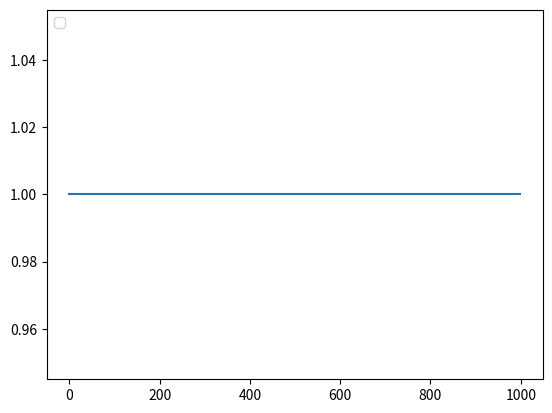

Recreate this plot in Python.
import matplotlib.pyplot as plt
import numpy as np

UBOUND_ARGX_EXP = 700
def _safe_exp(x):
    if x < 700:
        return np.exp(x)
    else:
        return np.exp(700)

def function_1(x, k, c1, c2, c3, c4):
    exp = _safe_exp(c2 * (x / 100.0 - k - c4))
    y = 1.0*(c3 + c1 * exp) / (1 + exp)
    if c3 > c1:
        t = c3
    else:
        t = c1
    upper_bound = 2 * t
    if(0 < y and y <= upper_bound):
        return y
    else:
        return -1

def function_2(x, rf, u, tp, k, coef_01, coef_02, coef_03):
    exp_a = _safe_exp(coef_01 * (tp - coef_02))
    exp_b = _safe_exp(- coef_03 * (x / 100 - k))
    f = (
        1 + (0.95 * rf / u + exp_a) / (1 + exp_a) * exp_b
    ) / (
        1 + exp_b
    );
    #y = rf - u * f;
    return f


if __name__ == "__main__":
    # function 1
    #x = np.arange(0, 300) * 1.0
    #y = np.zeros(300)
    #y1 = np.zeros(300)
    #y2 = np.zeros(900)
    #y3 = np.zeros(900)
    #y4 = np.zeros(900)
    #for i in range(300):
    #    pass
    #    y[i] = function_1(x[i], -121.79645156272358, 2.4, 10.0, 3.7, 122.3)
    #    y1[i] = function_1(x[i], -121.79645156272358, 2.4, 10.0, 3.7, 122.4)
        #y2[i] = function_1(x[i], -121.79645156272358, 3.0, 10.0, 3.2, 124)
        #y3[i] = function_1(x[i], -121.79645156272358, 3.0, 10.0, 3.2, 125)
        #y4[i] = function_1(x[i], -121.79645156272358, 3.0, 10.0, 3.2, 126)
        #pc yes y[i] = function_1(x[i], -121.79645156272358, 3.3, 50.0, 2.8, 180.0)
        #sp not y[i] = function_1(x[i], -200, 5.2, 15.0, 4.6, 8.5)
        #sp yes y[i] = function_1(x[i], -200, 3.8, 50.0, 2.15, 260)

    #function 2
    x = np.arange(0, 1000) * 1.0
    y = np.zeros(1000)
    for i in range(1000):
        y[i] = function_2(x[i], 0.6, 0.4012996020240296, -2.657946349575869E-9, -121.79645156272358, 5.0, 1.0, 5.0)

    fig = plt.figure()
    plt.plot(x, y)
    #plt.plot(x, y1)
    #plt.plot(x, y2)
    #plt.plot(x, y3)
    #plt.plot(x, y4)
    plt.legend(loc='upper left')
    plt.show()
